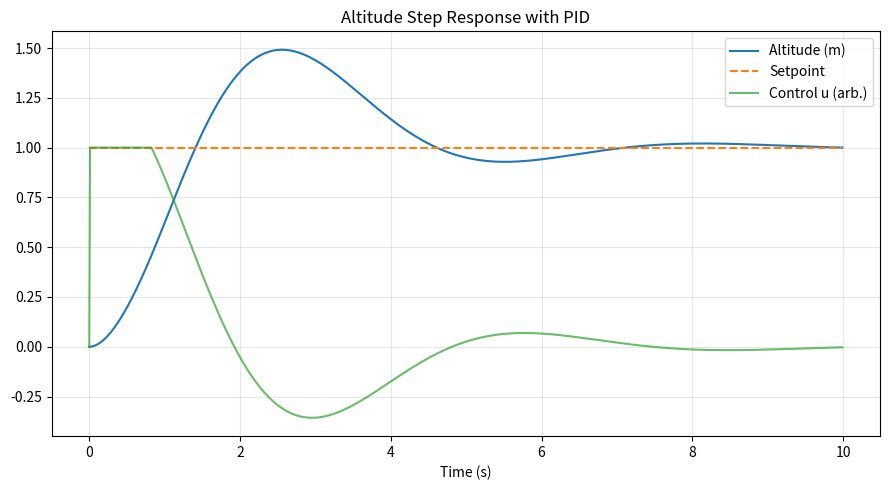

The matplotlib source for this figure:
import os, csv
import numpy as np
import matplotlib.pyplot as plt

# ============ 可调 PID 参数 ============
Kp, Ki, Kd = 1.2, 0.6, 0.08   # 你可以改这三项感受曲线变化
setpoint = 1.0                # 目标高度 1 米
dt = 0.01                     # 步长 10ms
T = 10.0                      # 模拟 10 秒
# =====================================

os.makedirs("results", exist_ok=True)
os.makedirs("data", exist_ok=True)

# 简化垂直动力学：二阶系统（速度衰减 + 推力驱动）
# v_dot = -v/tau + k*u
# h_dot = v
tau = 0.6
k = 2.0

n = int(T / dt)
t = np.arange(n) * dt
h = np.zeros(n)   # altitude
v = np.zeros(n)   # vertical velocity
u = np.zeros(n)   # control (thrust command)

err_int = 0.0
prev_err = 0.0

for i in range(1, n):
    err = setpoint - h[i-1]
    err_int += err * dt
    derr = (err - prev_err) / dt
    prev_err = err

    # PID
    u[i] = Kp*err + Ki*err_int + Kd*derr
    u[i] = np.clip(u[i], -1.0, 1.0)  # 推力限幅

    # Plant update
    v_dot = -v[i-1]/tau + k*u[i]
    v[i] = v[i-1] + v_dot * dt
    h[i] = h[i-1] + v[i] * dt

# 计算指标
def metrics(y, t, sp):
    y = np.asarray(y)
    sp = float(sp)
    # 超调
    overshoot = max(0.0, (y.max()-sp)/sp*100.0) if sp != 0 else 0.0
    # 上升时间（10%->90%）
    try:
        t10 = t[np.where(y >= 0.1*sp)[0][0]]
        t90 = t[np.where(y >= 0.9*sp)[0][0]]
        rise = t90 - t10
    except IndexError:
        rise = np.nan
    # 调整时间（2% 带宽）
    band = 0.02*abs(sp)
    idx = np.where(np.abs(y-sp) > band)[0]
    settle = t[idx[-1]] if len(idx) else 0.0
    return overshoot, rise, settle

overshoot, rise, settle = metrics(h, t, setpoint)
print(f"Overshoot: {overshoot:.1f}% | Rise time: {rise:.2f}s | Settling time: {settle:.2f}s")

# 保存曲线图
plt.figure(figsize=(9,5))
plt.plot(t, h, label="Altitude (m)")
plt.plot(t, [setpoint]*len(t), "--", label="Setpoint")
plt.plot(t, u, label="Control u (arb.)", alpha=0.7)
plt.xlabel("Time (s)"); plt.title("Altitude Step Response with PID")
plt.legend()
plt.grid(True, alpha=0.3)
plt.tight_layout()
plt.savefig("results/altitude_response_pid.png")
print("图已保存：results/altitude_response_pid.png")

# 保存日志 CSV
with open("data/sim_flight_log.csv", "w", newline="") as f:
    w = csv.writer(f)
    w.writerow(["time_s","setpoint_m","altitude_m","control_u"])
    for ti, hi, ui in zip(t, h, u):
        w.writerow([f"{ti:.2f}", setpoint, f"{hi:.4f}", f"{ui:.4f}"])
print("日志已保存：data/sim_flight_log.csv")
